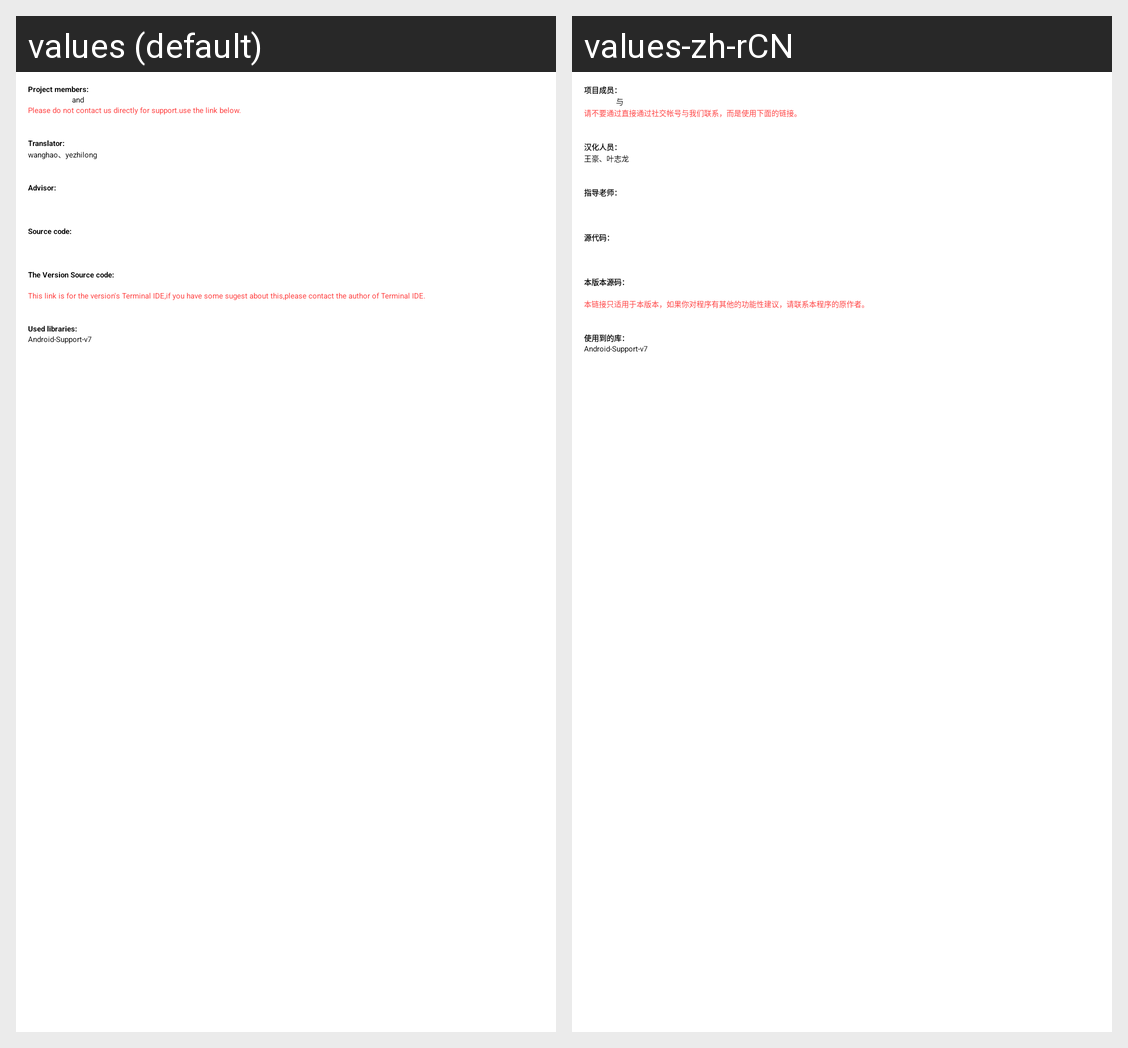

This grid shows one Android layout under two languages. Give, for every string resource on the screen, its name, the default text and each shown locale's text.
Android screen res/layout/wh_about.xml rendered under 2 locales, left to right: values (default), values-zh-rCN. Device: Nexus 5 (rendered at 1080×1920; each locale shown at half size, 540×960, under a caption strip naming it); theme Theme.Doublemine.
Strings drawn on this screen, with the default value and each locale's value (text and hints the layout hard-codes, and strings that could not be matched under every locale, appear in the picture but are not listed):

wh_about_developers_label
  values: Project members:
  values-zh-rCN: 项目成员：

wh_about_developers_warning
  values: Please do not contact us directly for support.use the link below.
  values-zh-rCN: 请不要通过直接通过社交帐号与我们联系，而是使用下面的链接。

wh_about_translator_label
  values: Translator:
  values-zh-rCN: 汉化人员：

wh_translator
  values: wanghao、yezhilong
  values-zh-rCN: 王豪、叶志龙

wh_about_teacher_label
  values: Advisor:
  values-zh-rCN: 指导老师：

wh_about_source_label
  values: Source code:
  values-zh-rCN: 源代码：

wh_about_support_label
  values: The Version Source code:
  values-zh-rCN: 本版本源码：

wh_about_support_warning
  values: This link is for the version's Terminal IDE,if you have some sugest about this,please contact the author of Terminal IDE.
  values-zh-rCN: 本链接只适用于本版本，如果你对程序有其他的功能性建议，请联系本程序的原作者。

wh_about_libraries_label
  values: Used libraries:
  values-zh-rCN: 使用到的库：

wh_about_libraries
  values: Android-Support-v7
  values-zh-rCN: Android-Support-v7
